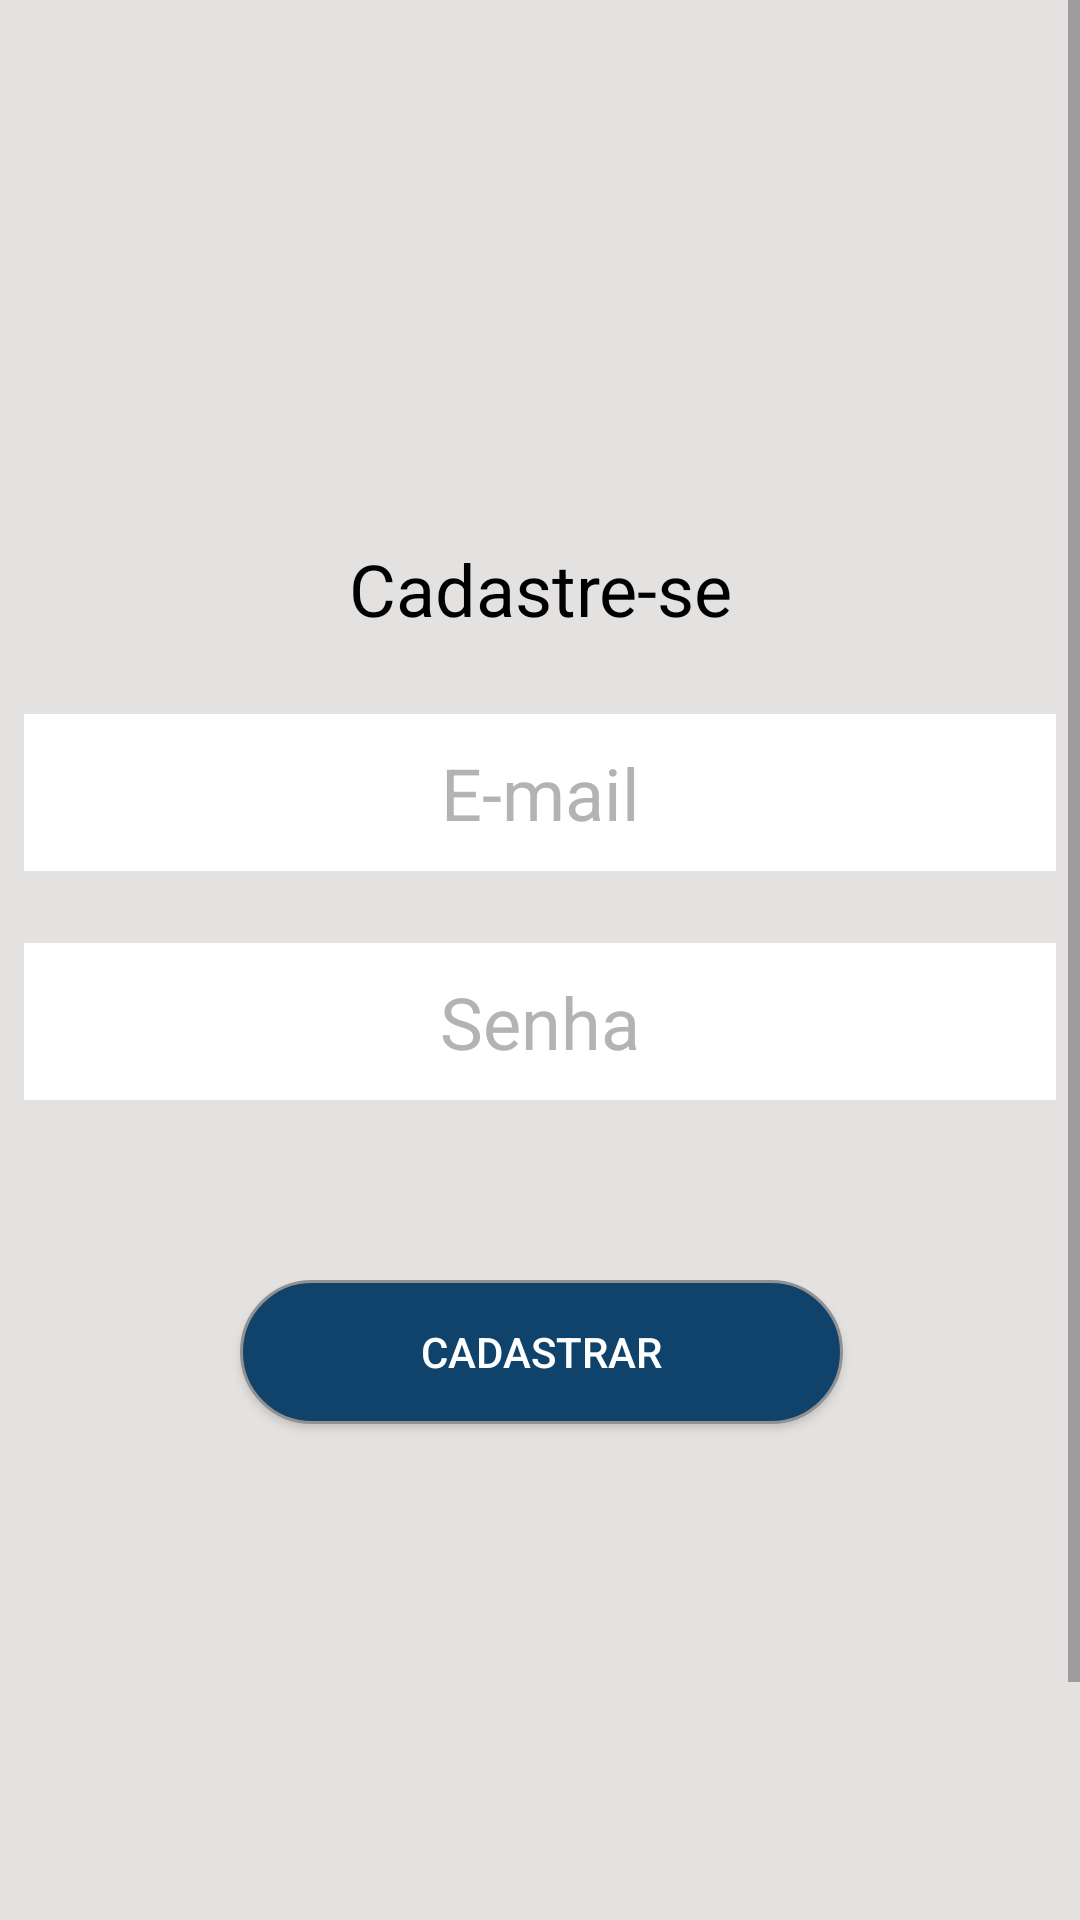

Reconstruct the res/layout file that produces this screen, plus the resources it refers to.
<!-- AndroidManifest.xml: application theme Theme.VisitacaoAMVCM -->
<!-- res/layout/activity_form_cadastro.xml -->
<?xml version="1.0" encoding="utf-8"?>
<ScrollView xmlns:android="http://schemas.android.com/apk/res/android"
    xmlns:app="http://schemas.android.com/apk/res-auto"
    xmlns:tools="http://schemas.android.com/tools"
    android:layout_width="match_parent"
    android:layout_height="match_parent">

    <androidx.constraintlayout.widget.ConstraintLayout
        android:layout_width="match_parent"
        android:layout_height="wrap_content"
        android:background="@color/ligthGray"
        tools:context=".FormCadastro">

        <TextView
            android:id="@+id/textView3"
            android:layout_width="154dp"
            android:layout_height="28dp"
            android:layout_marginTop="180dp"
            android:text="@string/cadastre_se"
            android:textAlignment="center"
            android:textColor="@color/black"
            android:textSize="24sp"
            app:layout_constraintEnd_toEndOf="parent"
            app:layout_constraintStart_toStartOf="parent"
            app:layout_constraintTop_toTopOf="parent" />

        <EditText
            android:id="@+id/et_Email"
            android:layout_width="0dp"
            android:layout_height="wrap_content"
            android:layout_marginStart="8dp"
            android:layout_marginTop="30dp"
            android:layout_marginEnd="8dp"
            android:autofillHints="emailAddress"
            android:background="@color/white"
            android:ems="10"
            android:hint="@string/e_mail"
            android:inputType="textEmailAddress"
            android:padding="10dp"
            android:textAlignment="center"
            android:textColorHint="@color/border"
            android:textSize="24sp"
            app:layout_constraintEnd_toEndOf="parent"
            app:layout_constraintStart_toStartOf="parent"
            app:layout_constraintTop_toBottomOf="@+id/textView3"
            tools:ignore="TextContrastCheck" />

        <EditText
            android:id="@+id/et_Senha"
            android:layout_width="0dp"
            android:layout_height="wrap_content"
            android:layout_marginStart="8dp"
            android:layout_marginTop="24dp"
            android:layout_marginEnd="8dp"
            android:background="@color/white"
            android:ems="10"
            android:hint="@string/senha"
            android:importantForAutofill="no"
            android:inputType="textPersonName|textPassword"
            android:padding="10dp"
            android:textAlignment="center"
            android:textColorHint="@color/border"
            android:textSize="24sp"
            app:layout_constraintEnd_toEndOf="parent"
            app:layout_constraintHorizontal_bias="0.0"
            app:layout_constraintStart_toStartOf="parent"
            app:layout_constraintTop_toBottomOf="@+id/et_Email"
            tools:ignore="TextContrastCheck" />

        <Button
            android:id="@+id/btnCadastrarUsuario"
            android:layout_width="201dp"
            android:layout_height="48dp"
            android:layout_marginStart="158dp"
            android:layout_marginTop="60dp"
            android:layout_marginEnd="159dp"
            android:layout_marginBottom="256dp"
            android:background="@drawable/formatacao_btn_padrao"
            android:text="@string/cadastrar"
            android:textColor="#FFFFFF"
            app:layout_constraintBottom_toBottomOf="parent"
            app:layout_constraintEnd_toEndOf="parent"
            app:layout_constraintHorizontal_bias="0.495"
            app:layout_constraintStart_toStartOf="parent"
            app:layout_constraintTop_toBottomOf="@+id/et_Senha"
            app:layout_constraintVertical_bias="1.0" />
    </androidx.constraintlayout.widget.ConstraintLayout>
</ScrollView>
<!-- resources referenced by this layout -->
<resources>
  <color name="black">#FF000000</color>
  <color name="border">#B3B3B3</color>
  <color name="ligthGray">#D8DFDDDC</color>
  <color name="white">#FFFFFFFF</color>
  <!-- drawable formatacao_btn_padrao (drawable) -->
  <?xml version="1.0" encoding="utf-8"?>
  <shape xmlns:android="http://schemas.android.com/apk/res/android"
      android:padding= "10dp"
      android:shape="rectangle">
  
      <solid android:color="#10436C" />
      <stroke
          android:width="1dp"
          android:color="#929191"
  
  
  
          />
      <corners
          android:bottomLeftRadius="50dp"
          android:bottomRightRadius="50dp"
          android:topLeftRadius="50dp"
          android:topRightRadius="50dp"
          />
  
  </shape>
  <string name="cadastrar">Cadastrar</string>
  <string name="cadastre_se">Cadastre-se</string>
  <string name="e_mail">E-mail</string>
  <string name="senha">Senha</string>
  <style name="Theme.VisitacaoAMVCM" parent="Theme.MaterialComponents.DayNight.DarkActionBar">
          
          <item name="colorPrimary">@color/purple_500</item>
          <item name="colorPrimaryVariant">@color/purple_700</item>
          <item name="colorOnPrimary">@color/white</item>
          
          <item name="colorSecondary">@color/teal_200</item>
          <item name="colorSecondaryVariant">@color/teal_700</item>
          <item name="colorOnSecondary">@color/black</item>
          
          <item name="android:statusBarColor">?attr/colorPrimaryVariant</item>
          
      </style>
  <color name="purple_500">#FF6200EE</color>
  <color name="purple_700">#FF3700B3</color>
  <color name="teal_200">#FF03DAC5</color>
  <color name="teal_700">#FF018786</color>
</resources>
